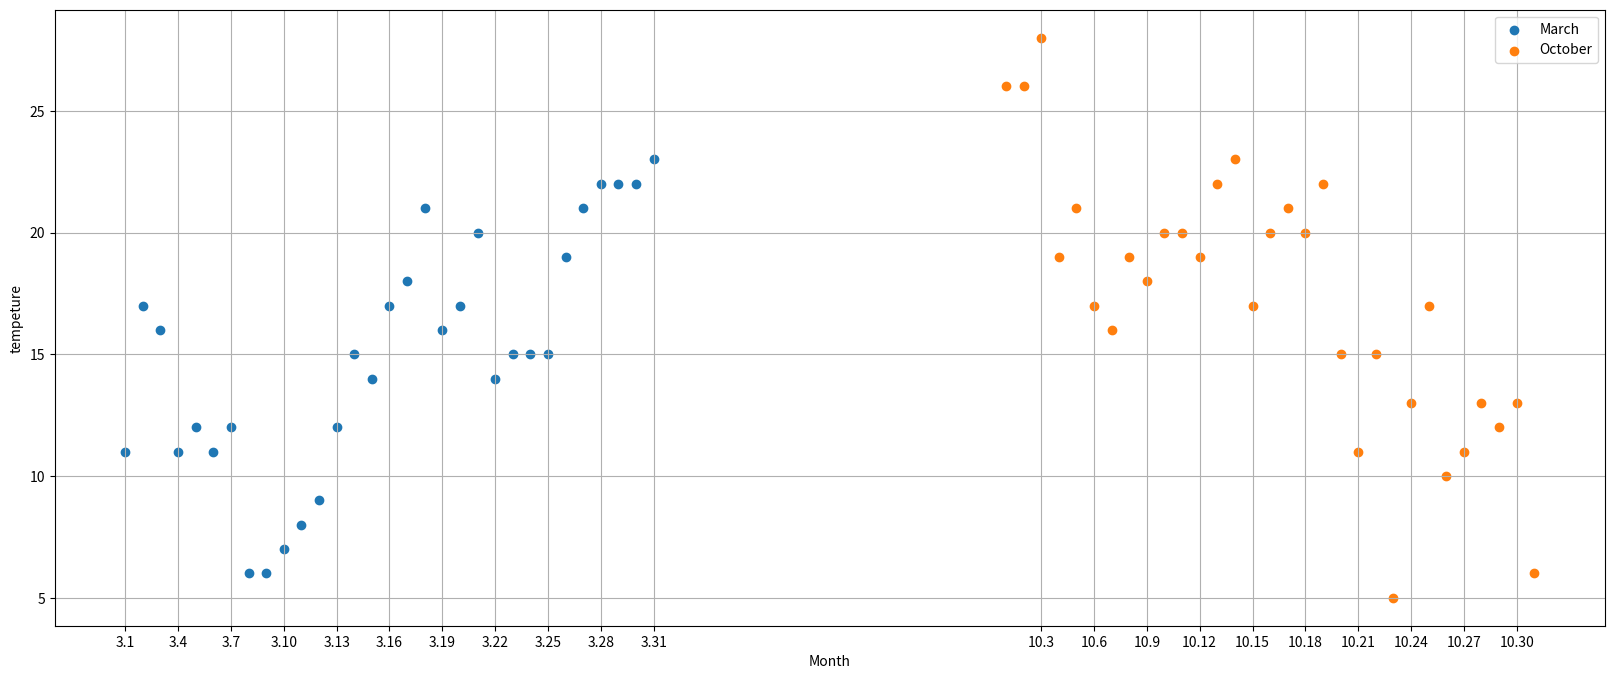

Reproduce this figure in Python.
from matplotlib import pyplot as plt
a = [11,17,16,11,12,11,12,6,6,7,8,9,12,15,14,17,18,21,16,17,20,14,15,15,15,19,21,22,22,22,23]
b = [26,26,28,19,21,17,16,19,18,20,20,19,22,23,17,20,21,20,22,15,11,15,5,13,17,10,11,13,12,13,6]
x_a=[i for i in range(1,32)]
x_b=[i for i in range(51,82)]
plt.figure(figsize=(20,8),dpi=(80))
x_a_labels=['3.{}'.format(i) for i in range(1,32)]
x_b_labels=['10.{}'.format(i) for i in range(1,32)]
plt.xticks((x_a+x_b)[::3],(x_a_labels+x_b_labels)[::3])
plt.grid()
plt.xlabel('Month')
plt.ylabel('tempeture')
plt.scatter(x_a,a,label='March')
plt.scatter(x_b,b,label='October')
plt.legend()
plt.show()